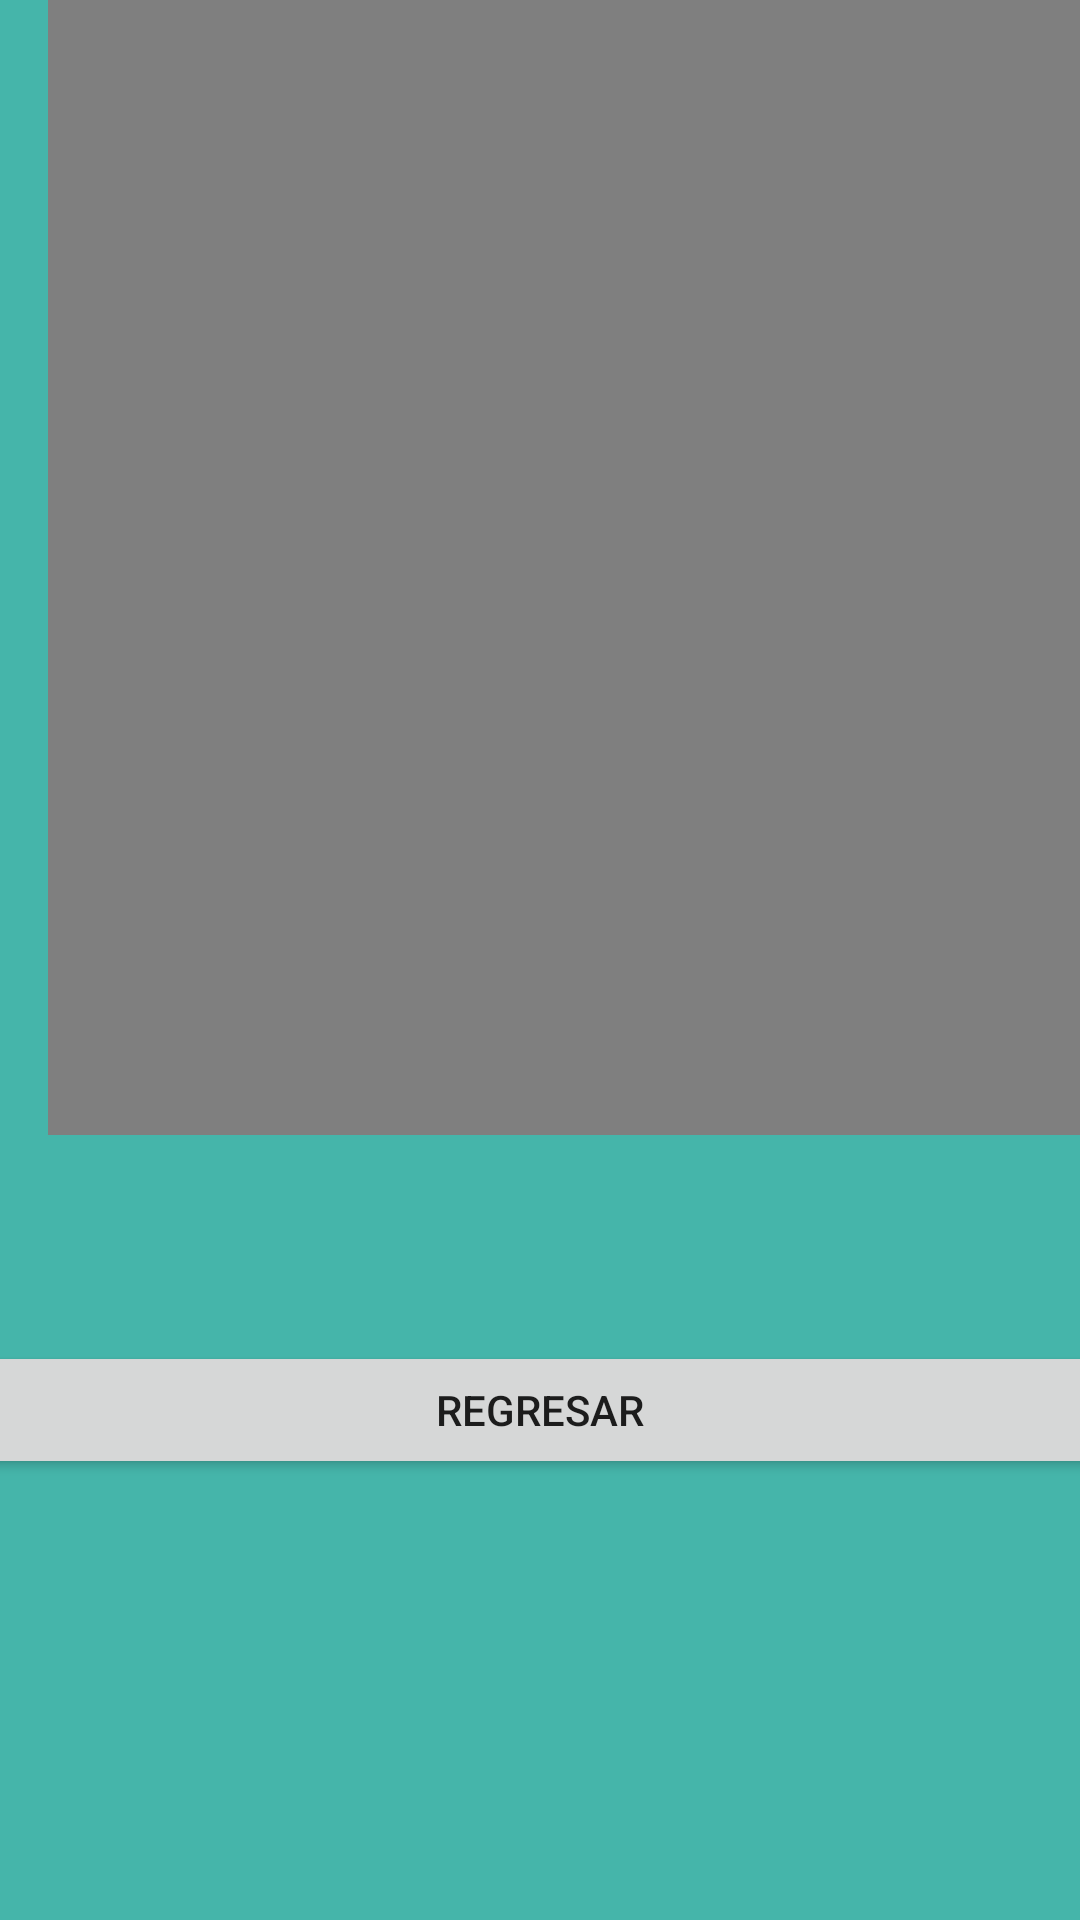

Layout XML and referenced resources for this Android screen:
<!-- AndroidManifest.xml: application theme Theme.Semana5_Proyecto1 -->
<!-- res/layout/activity_video.xml -->
<?xml version="1.0" encoding="utf-8"?>
<androidx.constraintlayout.widget.ConstraintLayout xmlns:android="http://schemas.android.com/apk/res/android"
    xmlns:app="http://schemas.android.com/apk/res-auto"
    xmlns:tools="http://schemas.android.com/tools"
    android:layout_width="match_parent"
    android:layout_height="match_parent"
    android:background="#45B5AA"
    tools:context=".video">

    <TextView
        android:layout_width="wrap_content"
        android:layout_height="wrap_content"
        android:layout_marginStart="64dp"
        android:layout_marginLeft="64dp"
        android:layout_marginBottom="16dp"
        android:text="@string/titulo2"
        android:textSize="24sp"
        app:layout_constraintBottom_toTopOf="@+id/videoView"
        app:layout_constraintStart_toStartOf="parent" />

    <VideoView
        android:id="@+id/videoView"
        android:layout_width="381dp"
        android:layout_height="388dp"
        android:layout_marginStart="16dp"
        android:layout_marginLeft="16dp"
        android:layout_marginBottom="262dp"
        app:layout_constraintBottom_toBottomOf="parent"
        app:layout_constraintStart_toStartOf="parent" />

    <Button
        android:layout_width="408dp"
        android:layout_height="46dp"
        android:layout_marginStart="1dp"
        android:layout_marginLeft="1dp"
        android:layout_marginTop="69dp"
        android:layout_marginEnd="2dp"
        android:layout_marginRight="2dp"
        android:layout_marginBottom="147dp"
        android:onClick="anterior"
        android:text="@string/btnant"
        app:layout_constraintBottom_toBottomOf="parent"
        app:layout_constraintEnd_toEndOf="parent"
        app:layout_constraintStart_toStartOf="parent"
        app:layout_constraintTop_toBottomOf="@+id/videoView"
        tools:ignore="TouchTargetSizeCheck" />
</androidx.constraintlayout.widget.ConstraintLayout>
<!-- resources referenced by this layout -->
<resources>
  <string name="btnant">Regresar</string>
  <string name="titulo2">REPRODUCTOR DE VIDEO</string>
  <style name="Theme.Semana5_Proyecto1" parent="Theme.MaterialComponents.DayNight.DarkActionBar">
          
          <item name="colorPrimary">@color/purple_500</item>
          <item name="colorPrimaryVariant">@color/purple_700</item>
          <item name="colorOnPrimary">@color/white</item>
          
          <item name="colorSecondary">@color/teal_200</item>
          <item name="colorSecondaryVariant">@color/teal_700</item>
          <item name="colorOnSecondary">@color/black</item>
          
          <item name="android:statusBarColor" tools:targetApi="l">?attr/colorPrimaryVariant</item>
          
      </style>
  <!-- not gathered from this repository: default colours our renderer supplied (Android Studio template values) -->
  <color name="purple_500">#FF6200EE</color>
  <color name="purple_700">#FF3700B3</color>
  <color name="teal_200">#FF03DAC5</color>
  <color name="teal_700">#FF018786</color>
  <color name="black">#FF000000</color>
  <color name="white">#FFFFFFFF</color>
</resources>
